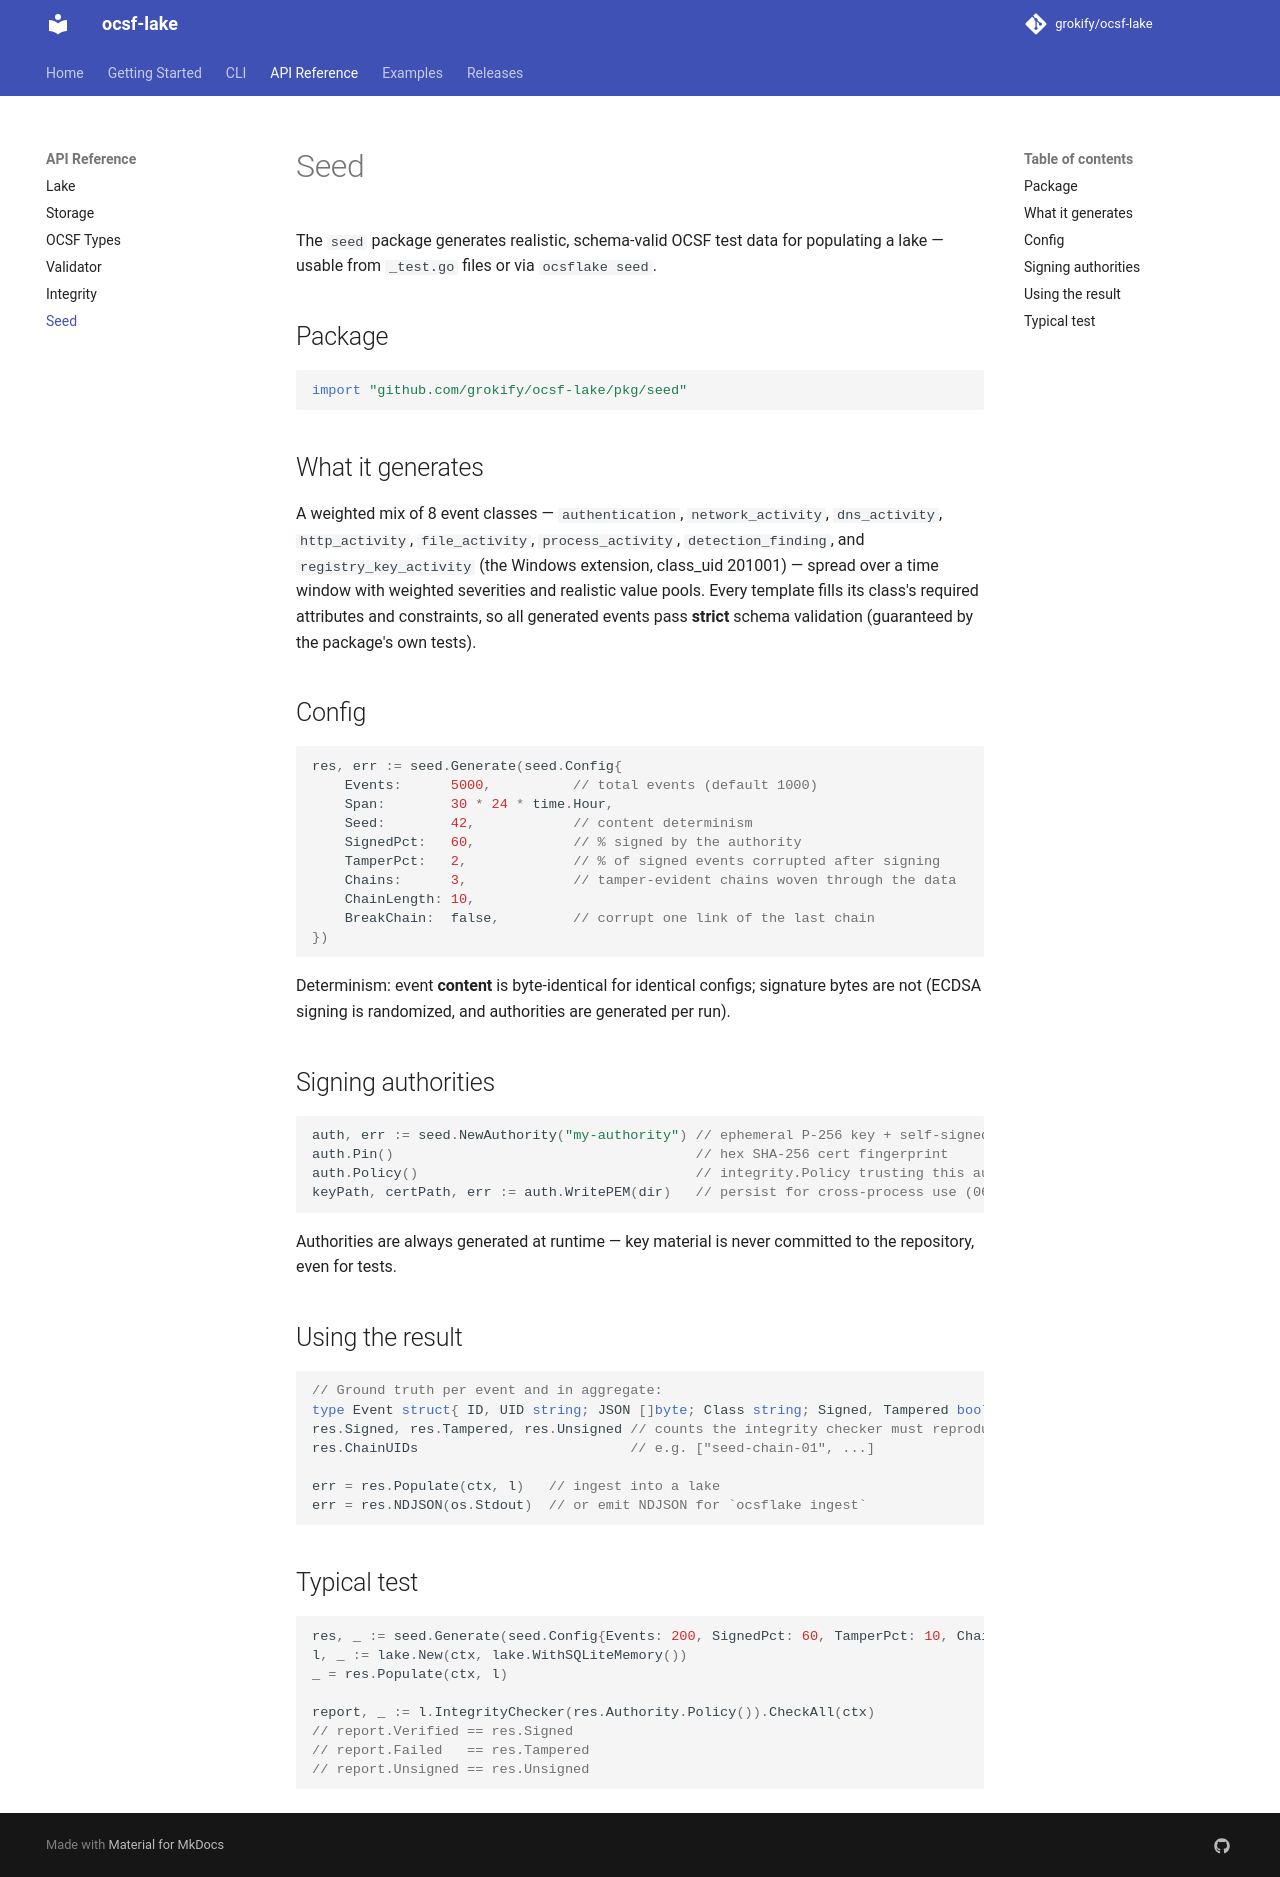

repository: grokify/ocsf-lake · page: api/seed/index.html · generator: mkdocs

# Seed

The `seed` package generates realistic, schema-valid OCSF test data for populating a
lake — usable from `_test.go` files or via `ocsflake seed`.

## Package

```go
import "github.com/grokify/ocsf-lake/pkg/seed"
```

## What it generates

A weighted mix of 8 event classes — `authentication`, `network_activity`,
`dns_activity`, `http_activity`, `file_activity`, `process_activity`,
`detection_finding`, and `registry_key_activity` (the Windows extension, class_uid
201001) — spread over a time window with weighted severities and realistic value
pools. Every template fills its class's required attributes and constraints, so all
generated events pass **strict** schema validation (guaranteed by the package's own
tests).

## Config

```go
res, err := seed.Generate(seed.Config{
    Events:      5000,          // total events (default 1000)
    Span:        30 * 24 * time.Hour,
    Seed:        42,            // content determinism
    SignedPct:   60,            // % signed by the authority
    TamperPct:   2,             // % of signed events corrupted after signing
    Chains:      3,             // tamper-evident chains woven through the data
    ChainLength: 10,
    BreakChain:  false,         // corrupt one link of the last chain
})
```

Determinism: event **content** is byte-identical for identical configs; signature
bytes are not (ECDSA signing is randomized, and authorities are generated per run).

## Signing authorities

```go
auth, err := seed.NewAuthority("my-authority") // ephemeral P-256 key + self-signed cert
auth.Pin()                                     // hex SHA-256 cert fingerprint
auth.Policy()                                  // integrity.Policy trusting this authority
keyPath, certPath, err := auth.WritePEM(dir)   // persist for cross-process use (0600)
```

Authorities are always generated at runtime — key material is never committed to the
repository, even for tests.

## Using the result

```go
// Ground truth per event and in aggregate:
type Event struct{ ID, UID string; JSON []byte; Class string; Signed, Tampered bool; ChainUID string }
res.Signed, res.Tampered, res.Unsigned // counts the integrity checker must reproduce
res.ChainUIDs                          // e.g. ["seed-chain-01", ...]

err = res.Populate(ctx, l)   // ingest into a lake
err = res.NDJSON(os.Stdout)  // or emit NDJSON for `ocsflake ingest`
```

## Typical test

```go
res, _ := seed.Generate(seed.Config{Events: 200, SignedPct: 60, TamperPct: 10, Chains: 2, Seed: 11})
l, _ := lake.New(ctx, lake.WithSQLiteMemory())
_ = res.Populate(ctx, l)

report, _ := l.IntegrityChecker(res.Authority.Policy()).CheckAll(ctx)
// report.Verified == res.Signed
// report.Failed   == res.Tampered
// report.Unsigned == res.Unsigned
```
